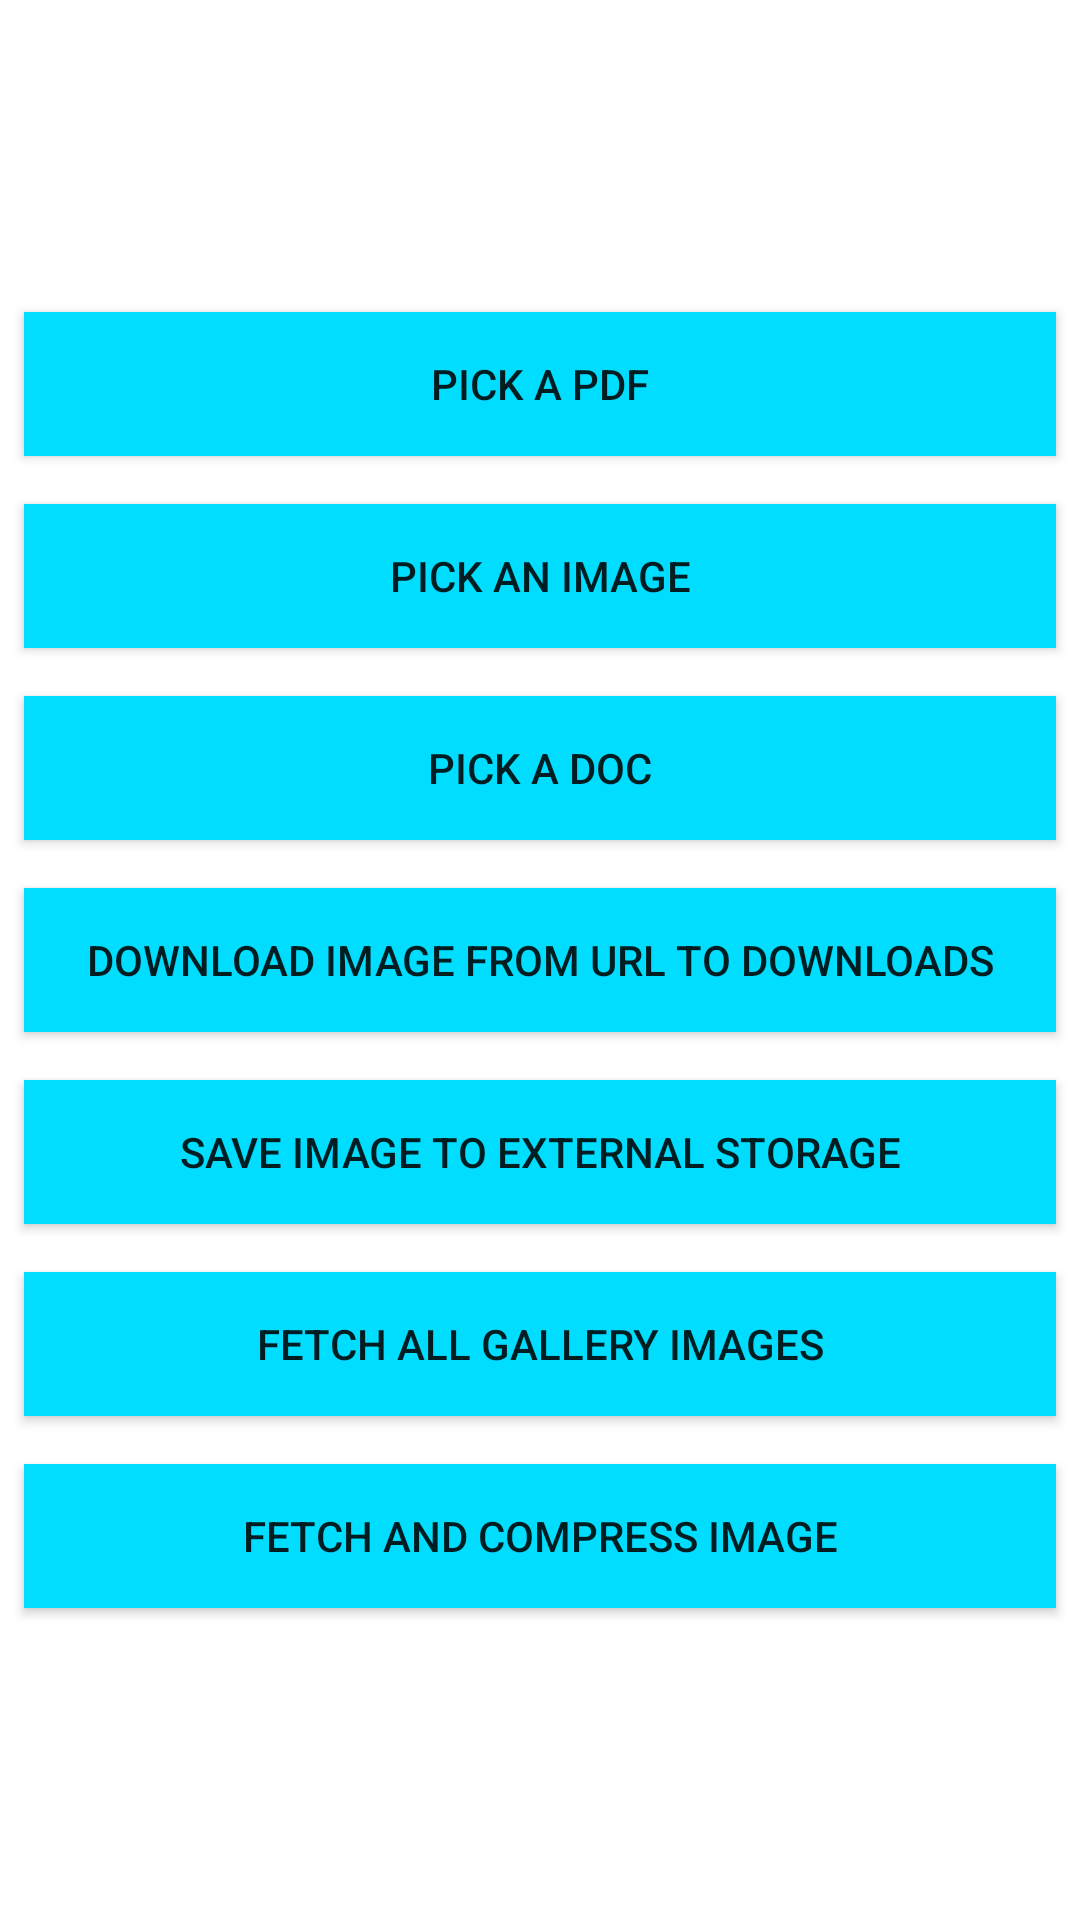

Write the Android layout XML for this screen, with the resource values it uses.
<!-- AndroidManifest.xml: application theme Theme.ScopedStorageDemoApp -->
<!-- res/layout/activity_main.xml -->
<?xml version="1.0" encoding="utf-8"?>
<layout>

    <androidx.core.widget.NestedScrollView xmlns:android="http://schemas.android.com/apk/res/android"
        android:id="@+id/nested_scroll"
        android:layout_width="match_parent"
        android:layout_height="match_parent"
        android:background="@android:color/white"
        android:fillViewport="true">

        <androidx.appcompat.widget.LinearLayoutCompat
            android:layout_width="match_parent"
            android:layout_height="match_parent"
            android:gravity="center"
            android:orientation="vertical">

            <Button
                android:id="@+id/open_file_pdf_bt"
                android:layout_width="match_parent"
                android:layout_height="wrap_content"
                android:layout_margin="8dp"
                android:background="@android:color/holo_blue_bright"
                android:gravity="center"
                android:padding="8dp"
                android:text="Pick a PDF"
                android:textAllCaps="true" />

            <Button
                android:id="@+id/open_file_image_bt"
                android:layout_width="match_parent"
                android:layout_height="wrap_content"
                android:layout_margin="8dp"
                android:background="@android:color/holo_blue_bright"
                android:gravity="center"
                android:padding="8dp"
                android:text="Pick an Image"
                android:textAllCaps="true" />

            <Button
                android:id="@+id/open_file_doc_bt"
                android:layout_width="match_parent"
                android:layout_height="wrap_content"
                android:layout_margin="8dp"
                android:background="@android:color/holo_blue_bright"
                android:gravity="center"
                android:padding="8dp"
                android:text="Pick a doc"
                android:textAllCaps="true" />

            <Button
                android:id="@+id/download_image_download_bt"
                android:layout_width="match_parent"
                android:layout_height="wrap_content"
                android:layout_margin="8dp"
                android:background="@android:color/holo_blue_bright"
                android:gravity="center"
                android:padding="8dp"
                android:text="@string/download_image_url_to_downloads"
                android:textAllCaps="true" />

            <Button
                android:id="@+id/save_image_external_storage"
                android:layout_width="match_parent"
                android:layout_height="wrap_content"
                android:layout_margin="8dp"
                android:background="@android:color/holo_blue_bright"
                android:gravity="center"
                android:padding="8dp"
                android:text="Save image to external storage"
                android:textAllCaps="true" />

            <Button
                android:id="@+id/bt_fetch_gallery_images"
                android:layout_width="match_parent"
                android:layout_height="wrap_content"
                android:layout_margin="8dp"
                android:background="@android:color/holo_blue_bright"
                android:gravity="center"
                android:padding="8dp"
                android:text="Fetch all gallery Images"
                android:textAllCaps="true"
                android:visibility="visible" />

            <Button
                android:id="@+id/bt_fetch_compress_image"
                android:layout_width="match_parent"
                android:layout_height="wrap_content"
                android:layout_margin="8dp"
                android:background="@android:color/holo_blue_bright"
                android:gravity="center"
                android:padding="8dp"
                android:text="Fetch and Compress Image"
                android:textAllCaps="true"
                android:visibility="visible" />

        </androidx.appcompat.widget.LinearLayoutCompat>
    </androidx.core.widget.NestedScrollView>

</layout>
<!-- resources referenced by this layout -->
<resources>
  <string name="download_image_url_to_downloads">Download Image from Url to Downloads</string>
  <style name="Theme.ScopedStorageDemoApp" parent="Theme.MaterialComponents.DayNight.DarkActionBar">
          
          <item name="colorPrimary">@color/purple_500</item>
          <item name="colorPrimaryVariant">@color/purple_700</item>
          <item name="colorOnPrimary">@color/white</item>
          
          <item name="colorSecondary">@color/teal_200</item>
          <item name="colorSecondaryVariant">@color/teal_700</item>
          <item name="colorOnSecondary">@color/black</item>
          
          <item name="android:statusBarColor" tools:targetApi="l">?attr/colorPrimaryVariant</item>
          
      </style>
  <!-- not gathered from this repository: default colours our renderer supplied (Android Studio template values) -->
  <color name="purple_500">#FF6200EE</color>
  <color name="purple_700">#FF3700B3</color>
  <color name="teal_200">#FF03DAC5</color>
  <color name="teal_700">#FF018786</color>
  <color name="black">#FF000000</color>
  <color name="white">#FFFFFFFF</color>
</resources>
